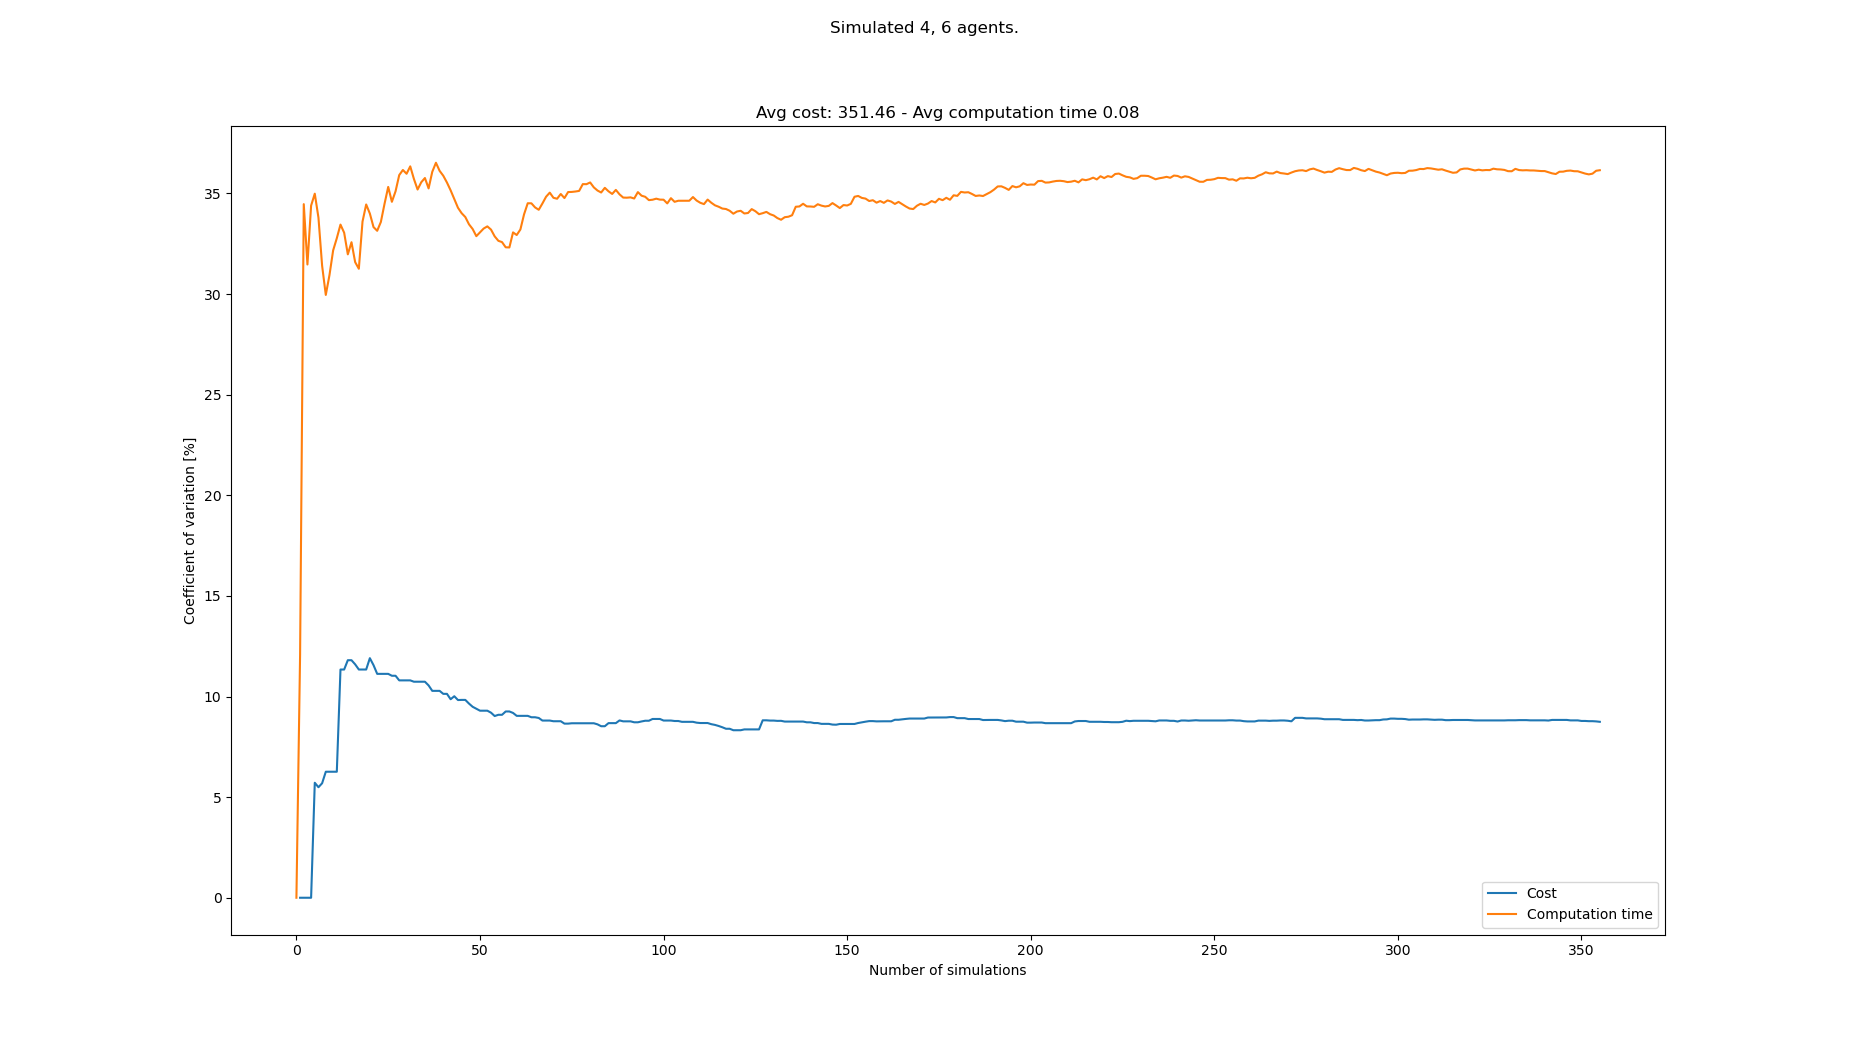

The file beside this chart, header and first rows:
starts, goals, Cost, Cost_var, Cost_mean, Cost_std, Computation time, Computation time_var, Computation time_mean, Computation time_std
[(8, 0), (4, 0), (2, 0), (0, 0), (8, 21)…, [(2, 21), (4, 21), (3, 21), (6, 21), (1,…, , , , , 0.09046, 0.0, 0.09046, 0.0
[(8, 0), (4, 0), (2, 0), (5, 0), (4, 21)…, [(4, 21), (2, 21), (1, 21), (3, 21), (8,…, 330, 0.0, 330.0, 0.0, 0.1153, 12.07, 0.1029, 0.01242
[(8, 0), (0, 0), (3, 0), (1, 0), (6, 21)…, [(0, 21), (1, 21), (8, 21), (2, 21), (7,…, , 0.0, 330.0, 0.0, 0.04554, 34.47, 0.08376, 0.02887
[(0, 0), (4, 0), (5, 0), (1, 0), (5, 21)…, [(3, 21), (2, 21), (5, 21), (4, 21), (1,…, , 0.0, 330.0, 0.0, 0.07251, 31.47, 0.08095, 0.02547
[(7, 0), (0, 0), (8, 0), (1, 0), (6, 21)…, [(2, 21), (7, 21), (5, 21), (1, 21), (2,…, , 0.0, 330.0, 0.0, 0.05084, 34.39, 0.07493, 0.02577
[(8, 0), (5, 0), (0, 0), (3, 0), (5, 21)…, [(7, 21), (0, 21), (4, 21), (1, 21), (1,…, 370, 5.714, 350.0, 20.0, 0.1196, 34.99, 0.08237, 0.02882
[(6, 0), (4, 0), (8, 0), (5, 0), (5, 21)…, [(0, 21), (1, 21), (8, 21), (4, 21), (2,…, 330, 5.492, 343.3, 18.86, 0.1191, 33.8, 0.08762, 0.02961
[(7, 0), (0, 0), (8, 0), (1, 0), (4, 21)…, [(2, 21), (1, 21), (7, 21), (8, 21), (1,…, 320, 5.69, 337.5, 19.2, 0.1, 31.4, 0.08917, 0.028
[(0, 0), (6, 0), (2, 0), (1, 0), (2, 21)…, [(2, 21), (8, 21), (6, 21), (5, 21), (7,…, 370, 6.262, 344.0, 21.54, 0.1141, 29.95, 0.09194, 0.02754
[(3, 0), (6, 0), (4, 0), (2, 0), (5, 21)…, [(8, 21), (4, 21), (0, 21), (6, 21), (0,…, , 6.262, 344.0, 21.54, 0.06286, 30.94, 0.08903, 0.02754
[(8, 0), (7, 0), (6, 0), (2, 0), (1, 21)…, [(6, 21), (0, 21), (4, 21), (7, 21), (4,…, , 6.262, 344.0, 21.54, 0.05805, 32.17, 0.08621, 0.02773
[(1, 0), (5, 0), (4, 0), (2, 0), (7, 21)…, [(0, 21), (3, 21), (2, 21), (1, 21), (8,…, , 6.262, 344.0, 21.54, 0.05983, 32.77, 0.08402, 0.02753
[(2, 0), (3, 0), (0, 0), (8, 0), (6, 21)…, [(1, 21), (2, 21), (6, 21), (7, 21), (7,…, 440, 11.34, 360.0, 40.82, 0.1315, 33.45, 0.08767, 0.02932
[(7, 0), (4, 0), (6, 0), (3, 0), (4, 21)…, [(2, 21), (4, 21), (3, 21), (5, 21), (7,…, , 11.34, 360.0, 40.82, 0.07106, 33.05, 0.08648, 0.02858
[(4, 0), (7, 0), (3, 0), (0, 0), (8, 21)…, [(2, 21), (3, 21), (4, 21), (5, 21), (8,…, 310, 11.8, 352.9, 41.65, 0.1072, 31.97, 0.08787, 0.02809
[(0, 0), (5, 0), (4, 0), (6, 0), (5, 21)…, [(0, 21), (1, 21), (7, 21), (3, 21), (6,…, , 11.8, 352.9, 41.65, 0.05962, 32.57, 0.0861, 0.02805
[(1, 0), (3, 0), (2, 0), (7, 0), (2, 21)…, [(3, 21), (8, 21), (1, 21), (5, 21), (7,…, 320, 11.6, 348.8, 40.45, 0.08696, 31.58, 0.08615, 0.02721
[(5, 0), (3, 0), (8, 0), (6, 0), (4, 21)…, [(2, 21), (1, 21), (7, 21), (5, 21), (3,…, 320, 11.34, 345.6, 39.19, 0.1191, 31.25, 0.08798, 0.0275
[(4, 0), (7, 0), (3, 0), (0, 0), (4, 21)…, [(6, 21), (5, 21), (2, 21), (0, 21), (7,…, , 11.34, 345.6, 39.19, 0.0412, 33.6, 0.08552, 0.02873
[(0, 0), (5, 0), (6, 0), (1, 0), (6, 21)…, [(1, 21), (2, 21), (5, 21), (7, 21), (4,…, , 11.34, 345.6, 39.19, 0.05281, 34.45, 0.08388, 0.0289
[(6, 0), (5, 0), (0, 0), (4, 0), (5, 21)…, [(6, 21), (7, 21), (4, 21), (3, 21), (3,…, 410, 11.9, 352.0, 41.9, 0.1166, 34, 0.08544, 0.02905
[(0, 0), (8, 0), (4, 0), (3, 0), (5, 21)…, [(4, 21), (0, 21), (3, 21), (6, 21), (8,…, 330, 11.56, 350.0, 40.45, 0.1103, 33.32, 0.08657, 0.02885
[(1, 0), (5, 0), (0, 0), (3, 0), (2, 21)…, [(3, 21), (2, 21), (4, 21), (5, 21), (8,…, 370, 11.12, 351.7, 39.12, 0.124, 33.14, 0.0882, 0.02923
[(5, 0), (7, 0), (0, 0), (2, 0), (5, 21)…, [(1, 21), (5, 21), (6, 21), (4, 21), (4,…, , 11.12, 351.7, 39.12, 0.05889, 33.58, 0.08698, 0.02921
[(3, 0), (6, 0), (7, 0), (0, 0), (8, 21)…, [(6, 21), (1, 21), (0, 21), (4, 21), (6,…, , 11.12, 351.7, 39.12, 0.05062, 34.48, 0.08552, 0.02949
[(5, 0), (3, 0), (7, 0), (2, 0), (2, 21)…, [(1, 21), (6, 21), (3, 21), (0, 21), (4,…, , 11.12, 351.7, 39.12, 0.04982, 35.32, 0.08415, 0.02972
[(4, 0), (8, 0), (0, 0), (2, 0), (7, 21)…, [(6, 21), (7, 21), (8, 21), (3, 21), (0,…, 320, 11.03, 349.2, 38.52, 0.09553, 34.58, 0.08457, 0.02925
[(7, 0), (6, 0), (4, 0), (2, 0), (2, 21)…, [(4, 21), (1, 21), (7, 21), (5, 21), (1,…, , 11.03, 349.2, 38.52, 0.05336, 35.1, 0.08346, 0.0293
[(0, 0), (5, 0), (2, 0), (7, 0), (8, 21)…, [(4, 21), (2, 21), (5, 21), (6, 21), (4,…, 380, 10.8, 351.4, 37.96, 0.1418, 35.91, 0.08547, 0.03069
[(7, 0), (0, 0), (5, 0), (4, 0), (6, 21)…, [(1, 21), (8, 21), (7, 21), (6, 21), (0,…, , 10.8, 351.4, 37.96, 0.05796, 36.16, 0.08455, 0.03058
[(1, 0), (3, 0), (5, 0), (4, 0), (6, 21)…, [(5, 21), (3, 21), (6, 21), (2, 21), (2,…, , 10.8, 351.4, 37.96, 0.06785, 35.98, 0.08401, 0.03022
[(5, 0), (7, 0), (4, 0), (2, 0), (0, 21)…, [(3, 21), (5, 21), (4, 21), (1, 21), (2,…, , 10.8, 351.4, 37.96, 0.05425, 36.34, 0.08308, 0.0302
[(7, 0), (4, 0), (2, 0), (3, 0), (4, 21)…, [(3, 21), (8, 21), (1, 21), (5, 21), (7,…, 320, 10.73, 349.3, 37.5, 0.09254, 35.72, 0.08337, 0.02978
[(7, 0), (4, 0), (1, 0), (3, 0), (8, 21)…, [(2, 21), (4, 21), (8, 21), (5, 21), (5,…, , 10.73, 349.3, 37.5, 0.08313, 35.19, 0.08336, 0.02934
[(3, 0), (0, 0), (6, 0), (5, 0), (3, 21)…, [(3, 21), (2, 21), (0, 21), (8, 21), (2,…, , 10.73, 349.3, 37.5, 0.05362, 35.55, 0.08251, 0.02934
[(2, 0), (5, 0), (7, 0), (8, 0), (6, 21)…, [(3, 21), (8, 21), (1, 21), (2, 21), (6,…, , 10.73, 349.3, 37.5, 0.05619, 35.76, 0.08178, 0.02925
[(1, 0), (7, 0), (4, 0), (8, 0), (1, 21)…, [(0, 21), (1, 21), (8, 21), (3, 21), (2,…, 380, 10.55, 351.2, 37.06, 0.09979, 35.25, 0.08227, 0.029
[(4, 0), (0, 0), (3, 0), (1, 0), (0, 21)…, [(3, 21), (8, 21), (0, 21), (5, 21), (6,…, 370, 10.28, 352.4, 36.22, 0.1438, 36.07, 0.08389, 0.03026
[(7, 0), (5, 0), (2, 0), (4, 0), (2, 21)…, [(0, 21), (1, 21), (6, 21), (3, 21), (2,…, , 10.28, 352.4, 36.22, 0.05069, 36.52, 0.08304, 0.03033
[(7, 0), (2, 0), (4, 0), (0, 0), (3, 21)…, [(5, 21), (1, 21), (3, 21), (7, 21), (3,…, , 10.28, 352.4, 36.22, 0.07861, 36.12, 0.08292, 0.02995
[(8, 0), (4, 0), (3, 0), (0, 0), (6, 21)…, [(5, 21), (3, 21), (2, 21), (1, 21), (6,…, 330, 10.13, 351.1, 35.57, 0.117, 35.88, 0.08376, 0.03005
[(5, 0), (2, 0), (3, 0), (1, 0), (6, 21)…, [(6, 21), (8, 21), (3, 21), (4, 21), (0,…, , 10.13, 351.1, 35.57, 0.07682, 35.54, 0.08359, 0.02971
[(0, 0), (3, 0), (4, 0), (5, 0), (0, 21)…, [(0, 21), (4, 21), (1, 21), (6, 21), (8,…, 360, 9.864, 351.6, 34.68, 0.1074, 35.15, 0.08414, 0.02958
[(3, 0), (2, 0), (7, 0), (6, 0), (4, 21)…, [(5, 21), (1, 21), (0, 21), (8, 21), (2,…, 310, 10.01, 349.5, 35, 0.08962, 34.71, 0.08427, 0.02925
[(4, 0), (1, 0), (5, 0), (8, 0), (5, 21)…, [(0, 21), (2, 21), (3, 21), (8, 21), (1,…, 370, 9.824, 350.5, 34.43, 0.09043, 34.29, 0.08441, 0.02894
[(7, 0), (0, 0), (6, 0), (5, 0), (8, 21)…, [(7, 21), (4, 21), (8, 21), (2, 21), (0,…, 390, 9.831, 352.3, 34.63, 0.1128, 34.02, 0.08502, 0.02892
[(2, 0), (3, 0), (0, 0), (5, 0), (7, 21)…, [(3, 21), (5, 21), (6, 21), (4, 21), (3,…, , 9.831, 352.3, 34.63, 0.07251, 33.82, 0.08476, 0.02867
[(0, 0), (6, 0), (7, 0), (3, 0), (8, 21)…, [(1, 21), (0, 21), (8, 21), (5, 21), (2,…, 370, 9.648, 353, 34.06, 0.1034, 33.46, 0.08515, 0.02849
[(5, 0), (8, 0), (3, 0), (7, 0), (8, 21)…, [(4, 21), (5, 21), (6, 21), (2, 21), (4,…, 340, 9.489, 352.5, 33.45, 0.1136, 33.23, 0.08573, 0.02849
[(7, 0), (5, 0), (4, 0), (6, 0), (4, 21)…, [(5, 21), (4, 21), (8, 21), (6, 21), (1,…, 380, 9.393, 353.6, 33.21, 0.1014, 32.87, 0.08604, 0.02828
[(0, 0), (1, 0), (7, 0), (2, 0), (1, 21)…, [(5, 21), (7, 21), (1, 21), (6, 21), (0,…, 380, 9.295, 354.6, 32.96, 0.133, 33.07, 0.08696, 0.02875
[(6, 0), (3, 0), (8, 0), (1, 0), (1, 21)…, [(5, 21), (1, 21), (6, 21), (2, 21), (2,…, , 9.295, 354.6, 32.96, 0.05883, 33.25, 0.08642, 0.02874
[(3, 0), (8, 0), (1, 0), (2, 0), (4, 21)…, [(6, 21), (2, 21), (3, 21), (7, 21), (2,…, , 9.295, 354.6, 32.96, 0.06117, 33.36, 0.08594, 0.02867
[(4, 0), (0, 0), (8, 0), (3, 0), (7, 21)…, [(6, 21), (4, 21), (5, 21), (7, 21), (7,…, 380, 9.196, 355.6, 32.7, 0.1179, 33.2, 0.08653, 0.02873
[(7, 0), (8, 0), (2, 0), (5, 0), (3, 21)…, [(0, 21), (3, 21), (1, 21), (7, 21), (5,…, 360, 9.029, 355.7, 32.12, 0.09632, 32.86, 0.08671, 0.0285
[(6, 0), (2, 0), (1, 0), (3, 0), (1, 21)…, [(8, 21), (2, 21), (3, 21), (5, 21), (2,…, 320, 9.091, 354.5, 32.23, 0.1134, 32.64, 0.08719, 0.02846
[(3, 0), (7, 0), (5, 0), (1, 0), (0, 21)…, [(5, 21), (4, 21), (3, 21), (6, 21), (6,…, , 9.091, 354.5, 32.23, 0.06964, 32.58, 0.08688, 0.02831
[(2, 0), (0, 0), (3, 0), (5, 0), (7, 21)…, [(2, 21), (5, 21), (3, 21), (4, 21), (6,…, 310, 9.256, 353.0, 32.68, 0.1086, 32.32, 0.08726, 0.0282
[(5, 0), (8, 0), (2, 0), (0, 0), (0, 21)…, [(4, 21), (2, 21), (3, 21), (1, 21), (3,…, , 9.256, 353.0, 32.68, 0.06695, 32.31, 0.08691, 0.02808
[(0, 0), (2, 0), (6, 0), (5, 0), (5, 21)…, [(7, 21), (3, 21), (2, 21), (4, 21), (2,…, 380, 9.183, 353.9, 32.5, 0.1528, 33.06, 0.08801, 0.0291
... 283 more rows
